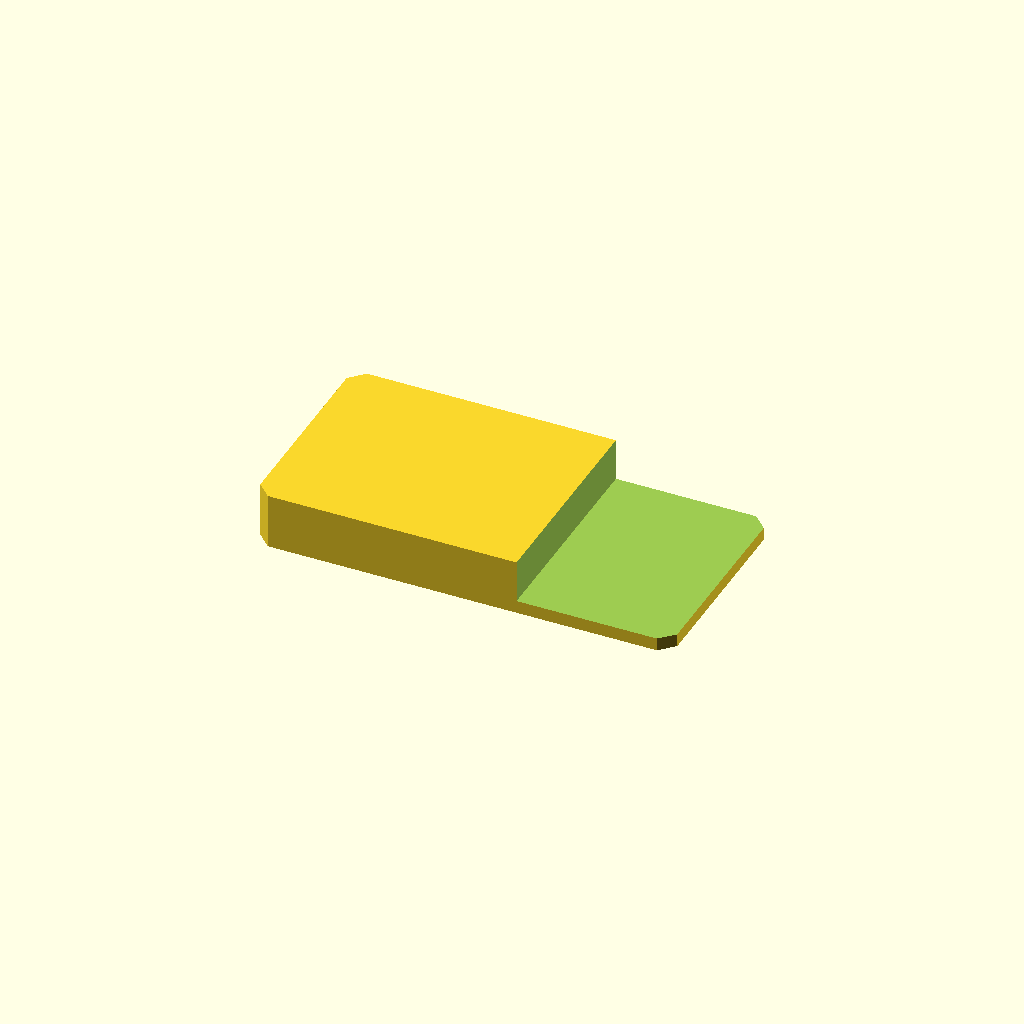
Cell 1 — every parameter at its default value.
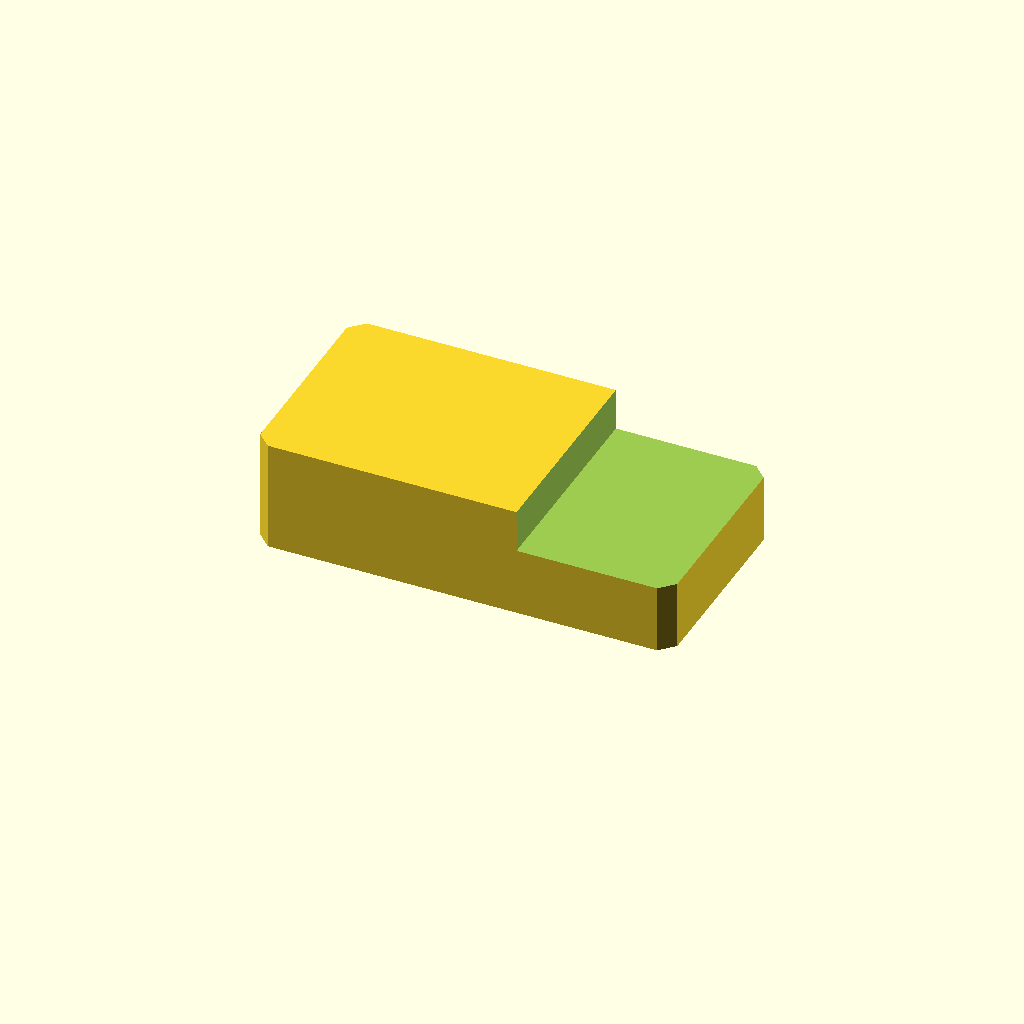
Cell 2 — plate_t set to 24, the other parameters unchanged.
One fixed orthographic camera (rotation 55°, 0°, 25°; colour scheme Cornfield) for every cell.
The OpenSCAD source (optional_data/data/sketch2/steppedbars/part_0126.scad):
$fn = 32;

// ----------------------------------------------------------------------
// Stepped bar: endstep, 90 x 46 x 12/2.8 mm
// ----------------------------------------------------------------------

// --- parameters (mm) ---
bar_l = 90;               // bar length, X
bar_w = 46;               // bar width, Y
plate_t = 12;             // thickness of the thick zone, Z
thin_t = 2.8;             // thickness of the thin zone
corner_c = 3;             // corner chamfer of the bar
step_cut = 9.2;           // material removed from the thin zone
step_x = 56.7;            // step position from the left end
depth_1 = 9.2;            // depth of cut 1 from the top face

profile = [[3, 0], [87, 0], [90, 3], [90, 43], [87, 46], [3, 46], [0, 43], [0, 3]];  // primary outline, 8 points, counter clockwise
void_1 = [[56.7, -1], [91, -1], [91, 47], [56.7, 47]];  // thin zone beyond the step, 4 points

// --- the one profile operation ---
difference() {
  linear_extrude(height = plate_t) polygon(points = profile);
  translate([0, 0, plate_t - depth_1])
    linear_extrude(height = depth_1 + 1) polygon(points = void_1);
}
Parameter table extracted from the source (name, type, default, range or options):
bar_l: number, default 90
bar_w: number, default 46
plate_t: number, default 12
thin_t: number, default 2.8
corner_c: number, default 3
step_cut: number, default 9.2
step_x: number, default 56.7
depth_1: number, default 9.2
